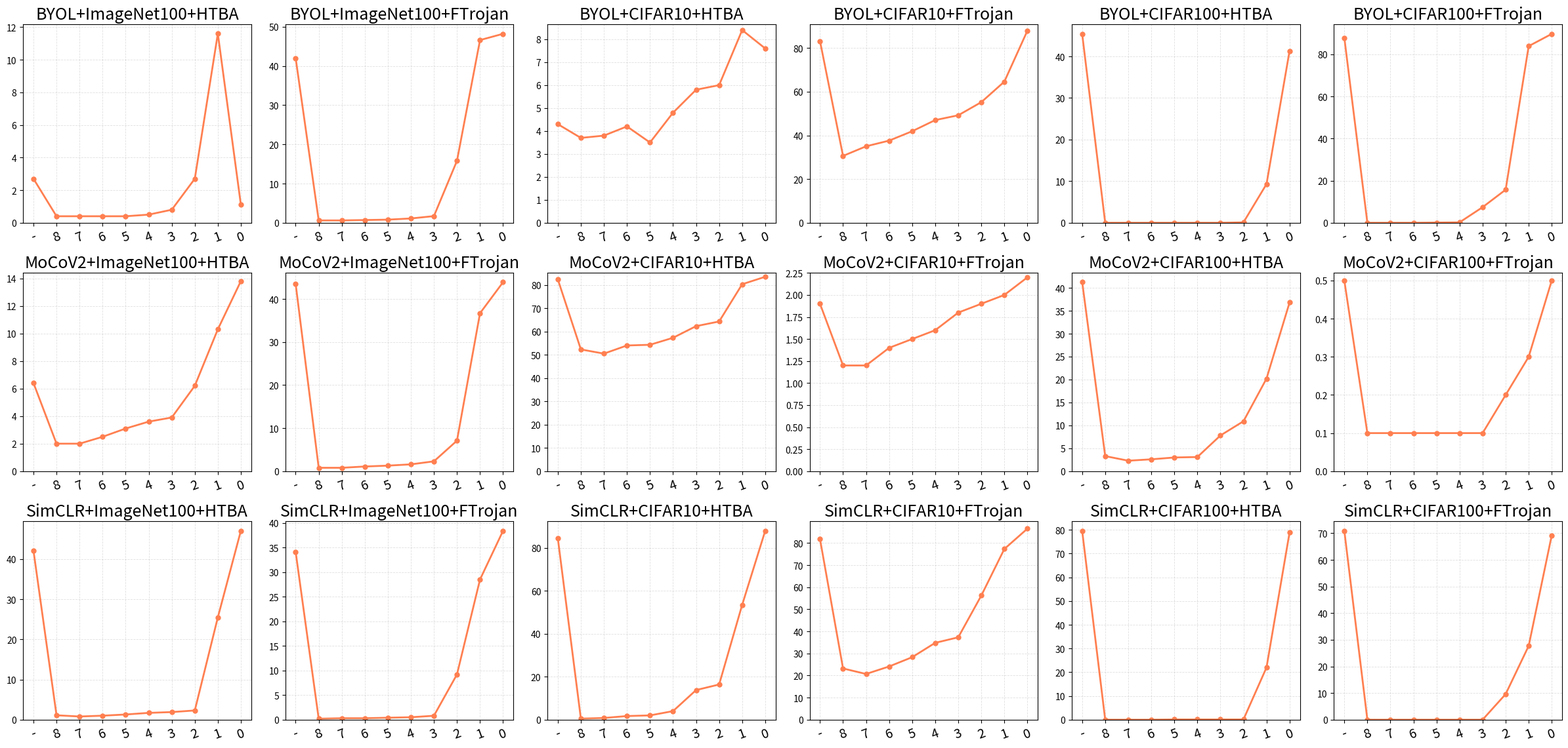

Generate this figure with matplotlib:
[43.2, 43.1, 87.2, 88.2, 56.5, 57.4]
[41.4, 41.3, 86.9, 86.5, 54.3, 54.5]
[41.3, 41.3, 86.9, 86.9, 54.3, 54.7]
[41.4, 41.4, 86.8, 86.9, 54.4, 54.9]
[41.3, 41.4, 86.9, 87.3, 54.4, 54.8]
[41.2, 41.5, 86.9, 87.3, 54.3, 54.9]
[41.4, 41.6, 86.8, 87.6, 54.3, 54.8]
[41.2, 41.6, 86.6, 87.5, 54.5, 54.6]
[41.6, 41.7, 86.6, 87.7, 54.3, 55.0]
[41.8, 41.6, 86.4, 87.6, 54.0, 54.8]

[42.9, 42.6, 78.5, 79.6, 46.0, 46.2]
[41.6, 41.3, 77.9, 78.6, 45.7, 44.8]
[41.6, 41.5, 77.8, 78.6, 45.7, 44.8]
[41.7, 41.5, 77.8, 78.6, 45.7, 44.9]
[41.6, 41.6, 77.9, 78.9, 45.6, 44.9]
[41.6, 41.7, 77.8, 78.9, 45.6, 45.0]
[41.7, 41.9, 78.0, 79.0, 45.7, 45.0]
[42.0, 41.8, 78.1, 79.0, 45.6, 45.2]
[41.9, 42.0, 78.0, 79.0, 45.4, 45.3]
[41.7, 41.9, 78.0, 78.9, 45.2, 45.1]

[38.3, 39.1, 85.2, 85.3, 49.7, 50.5]
[36.9, 37.0, 81.3, 80.1, 47.3, 48.3]
[37.0, 37.1, 81.9, 80.2, 47.5, 48.3]
[37.2, 37.1, 81.9, 80.4, 47.5, 48.2]
[37.1, 37.1, 82.0, 80.9, 47.5, 48.2]
[37.0, 36.9, 81.9, 81.3, 47.5, 48.2]
[37.0, 37.0, 82.5, 81.4, 47.5, 48.0]
[36.7, 37.0, 82.8, 82.5, 47.5, 48.1]
[36.7, 37.2, 81.9, 82.5, 47.6, 47.9]
[37.0, 37.3, 81.6, 82.2, 47.0, 47.6]


# precision of 8 poisoned images P

import matplotlib

matplotlib.use("Agg")
import matplotlib.pyplot as plt

#  [ImageNet100+HTBA, ImageNet100+FTrojan, CIFAR10+HTBA, CIFAR10+FTrojan, CIFAR100+HTBA, CIFAR100+FTrojan]

dataset_names = [
    "ImageNet100+HTBA",
    "ImageNet100+FTrojan",
    "CIFAR10+HTBA",
    "CIFAR10+FTrojan",
    "CIFAR100+HTBA",
    "CIFAR100+FTrojan",
]

x_labels = ["-", "8", "7", "6", "5", "4", "3", "2", "1", "0"]
x_values = list(range(len(x_labels)))

method_values = {
    "BYOL": {
        "ImageNet100+HTBA": [2.7, 0.4, 0.4, 0.4, 0.4, 0.5, 0.8, 2.7, 11.6, 1.1],
        "ImageNet100+FTrojan": [42.0, 0.6, 0.6, 0.7, 0.8, 1.1, 1.7, 15.8, 46.6, 48.2],
        "CIFAR10+HTBA": [4.3, 3.7, 3.8, 4.2, 3.5, 4.8, 5.8, 6.0, 8.4, 7.6],
        "CIFAR10+FTrojan": [83.2, 30.6, 35.0, 37.6, 41.9, 47.0, 49.2, 55.2, 64.6, 87.9],
        "CIFAR100+HTBA": [45.4, 0.0, 0.0, 0.0, 0.0, 0.0, 0.0, 0.1, 9.3, 41.3],
        "CIFAR100+FTrojan": [87.9, 0.0, 0.0, 0.0, 0.1, 0.2, 7.4, 15.7, 83.9, 89.7],
    },
    "MoCoV2": {
        "ImageNet100+HTBA": [6.4, 2.0, 2.0, 2.5, 3.1, 3.6, 3.9, 6.2, 10.3, 13.8],
        "ImageNet100+FTrojan": [43.5, 0.8, 0.8, 1.1, 1.3, 1.6, 2.3, 7.1, 36.7, 43.9],
        "CIFAR10+HTBA": [82.4, 52.3, 50.5, 54.0, 54.3, 57.3, 62.3, 64.3, 80.3, 83.5],
        "CIFAR10+FTrojan": [1.9, 1.2, 1.2, 1.4, 1.5, 1.6, 1.8, 1.9, 2.0, 2.2],
        "CIFAR100+HTBA": [41.3, 3.3, 2.3, 2.6, 3.0, 3.1, 7.8, 10.9, 20.2, 36.8],
        "CIFAR100+FTrojan": [0.5, 0.1, 0.1, 0.1, 0.1, 0.1, 0.1, 0.2, 0.3, 0.5],
    },
    "SimCLR": {
        "ImageNet100+HTBA": [42.1, 1.1, 0.8, 1.0, 1.3, 1.7, 1.9, 2.3, 25.5, 47.1],
        "ImageNet100+FTrojan": [34.1, 0.2, 0.3, 0.3, 0.4, 0.5, 0.8, 9.2, 28.5, 38.4],
        "CIFAR10+HTBA": [84.5, 0.5, 0.8, 1.7, 2.0, 4.0, 13.8, 16.4, 53.5, 88.0],
        "CIFAR10+FTrojan": [81.8, 23.2, 20.7, 24.1, 28.3, 34.8, 37.3, 56.2, 77.3, 86.5],
        "CIFAR100+HTBA": [79.6, 0.0, 0.0, 0.0, 0.1, 0.1, 0.1, 0.1, 22.0, 78.9],
        "CIFAR100+FTrojan": [70.9, 0.0, 0.0, 0.0, 0.0, 0.0, 0.0, 9.6, 27.7, 69.2],
    },
}

fig, axes = plt.subplots(3, 6, figsize=(24, 12), squeeze=False)
# fig.suptitle("ASR trend across poisoned sample precision P", fontsize=16, y=0.98)

for row_idx, method in enumerate(["BYOL", "MoCoV2", "SimCLR"]):
    for col_idx, dataset_name in enumerate(dataset_names):
        ax = axes[row_idx, col_idx]
        y = method_values[method][dataset_name]
        ax.plot(x_values, y, marker="o", linewidth=2, markersize=5, color="coral")
        ax.set_title(f"{method}+{dataset_name}", fontsize=18)
        ax.set_xticks(x_values)
        ax.set_xticklabels(x_labels, rotation=20, fontsize=14)
        ax.grid(True, linestyle="--", linewidth=0.6, alpha=0.4)
        ax.set_ylim(bottom=0)

plt.tight_layout(rect=[0, 0, 1, 0.96])
fig.savefig("ablation_p_asr_trend.png", dpi=300)
plt.close(fig)
